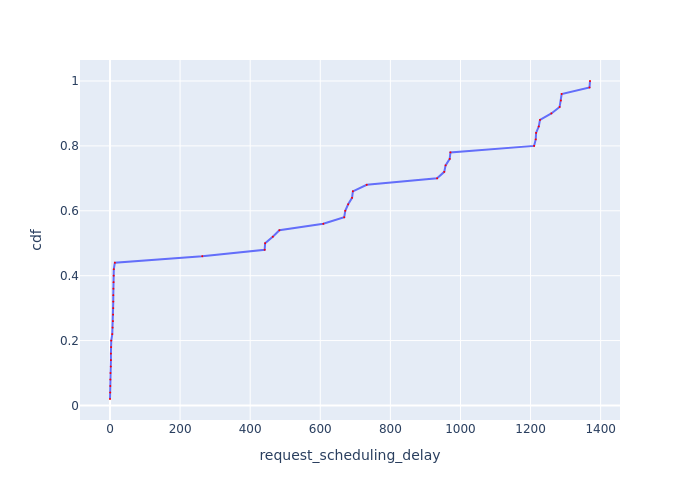

Values plotted in this chart, from the file beside it:
Request Id, request_scheduling_delay, cdf
0_0, 0.003453, 0.02
0_4, 0.6968, 0.04
0_6, 0.9295, 0.06
0_5, 0.9755, 0.08
0_21, 1.356, 0.1
0_17, 2.302, 0.12
0_1, 2.604, 0.14
0_20, 2.606, 0.16
0_18, 3.114, 0.18
0_15, 3.582, 0.2
0_16, 6.486, 0.22
0_8, 7.477, 0.24
0_11, 8.298, 0.26
0_3, 8.796, 0.28
0_14, 9.185, 0.3
0_19, 9.328, 0.32
0_2, 9.38, 0.34
0_7, 9.641, 0.36
0_12, 10.17, 0.38
0_10, 10.51, 0.4
0_9, 10.88, 0.42
0_13, 13.9, 0.44
0_22, 263.3, 0.46
0_24, 441.3, 0.48
0_25, 442.6, 0.5
0_23, 464.5, 0.52
0_26, 483.3, 0.54
0_27, 608.7, 0.56
0_32, 668.3, 0.58
0_31, 671.2, 0.6
0_30, 679.5, 0.62
0_29, 690.7, 0.64
0_28, 693, 0.66
0_33, 732.5, 0.68
0_34, 933.3, 0.7
0_37, 953.7, 0.72
0_36, 957.5, 0.74
0_35, 969.3, 0.76
0_38, 971.3, 0.78
0_40, 1210, 0.8
0_41, 1215, 0.82
0_39, 1216, 0.84
0_42, 1223, 0.86
0_43, 1227, 0.88
0_44, 1259, 0.9
0_45, 1283, 0.92
0_46, 1287, 0.94
0_47, 1289, 0.96
0_48, 1368, 0.98
0_49, 1370, 1.0
